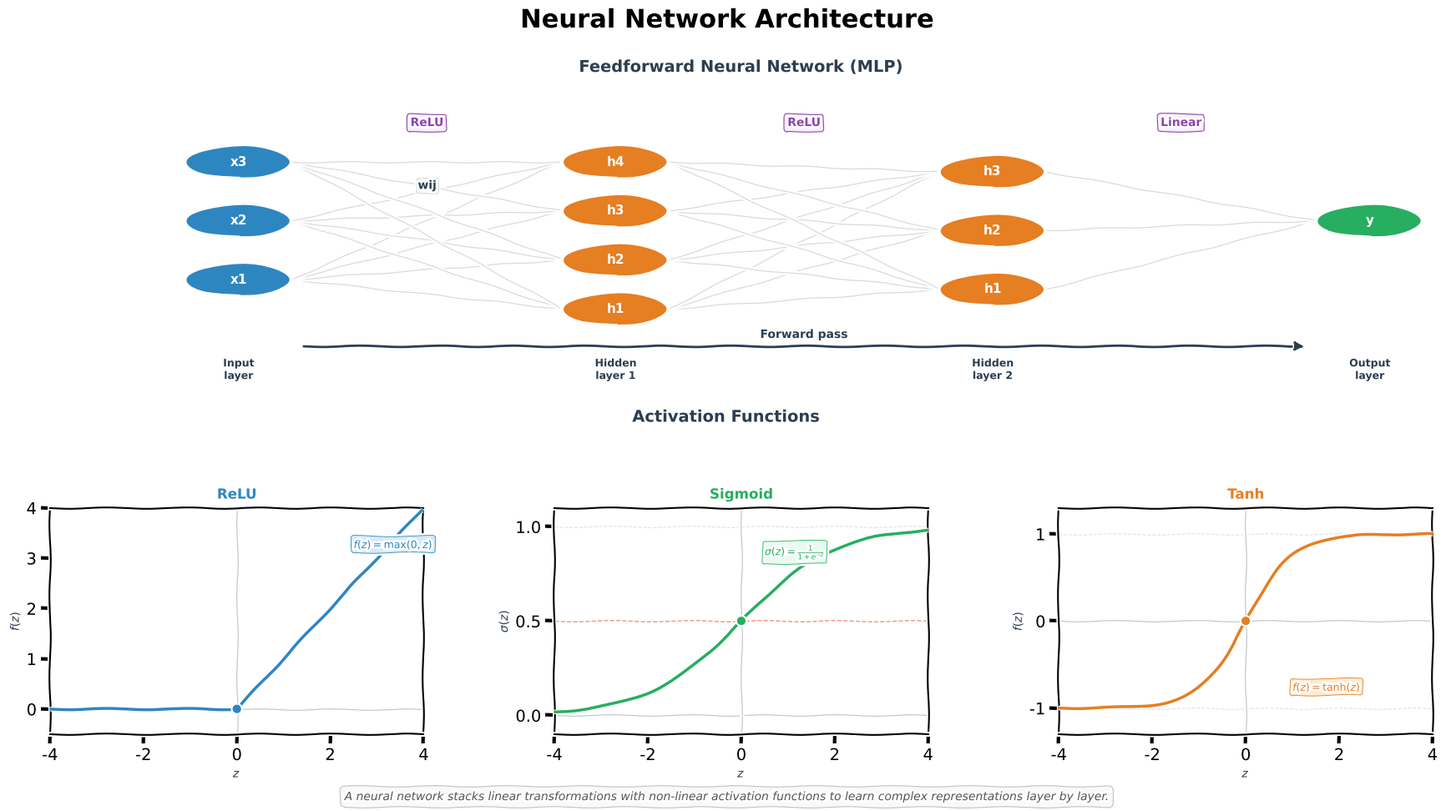

Reproduce this figure in Python.
"""Generate ch4 Network architecture.png — MLP diagram + activation functions."""
import matplotlib
matplotlib.use("Agg")
import matplotlib.pyplot as plt
import matplotlib.patches as mpatches
from matplotlib.patches import FancyBboxPatch
import numpy as np

# ── hand-drawn style ─────────────────────────────────────────────────
plt.xkcd(scale=0.8, length=100, randomness=2)

fig = plt.figure(figsize=(18, 10), facecolor="white")
fig.suptitle("Neural Network Architecture", fontsize=22, fontweight="bold", y=0.97)

# ── Layout: top row = MLP, bottom row = 3 activation plots ──────────
gs = fig.add_gridspec(2, 3, hspace=0.50, wspace=0.35,
                      left=0.05, right=0.97, top=0.88, bottom=0.10,
                      height_ratios=[1.3, 1])

ax_mlp = fig.add_subplot(gs[0, :])   # full-width top
ax_relu = fig.add_subplot(gs[1, 0])
ax_sig  = fig.add_subplot(gs[1, 1])
ax_tanh = fig.add_subplot(gs[1, 2])

# ── Colors ───────────────────────────────────────────────────────────
BLUE   = "#2E86C1"
ORANGE = "#E67E22"
GREEN  = "#27AE60"
PURPLE = "#8E44AD"
DARK   = "#2C3E50"
GREY   = "#BDC3C7"

# ════════════════════════════════════════════════════════════════════
# PANEL 1 — MLP Architecture
# ════════════════════════════════════════════════════════════════════
ax_mlp.set_xlim(-0.5, 10.5)
ax_mlp.set_ylim(-1.5, 6.0)
ax_mlp.axis("off")
ax_mlp.set_title("Feedforward Neural Network (MLP)", fontsize=14,
                  fontweight="bold", pad=10, color=DARK)

# Layer definitions: x-position, node y-positions, color, labels, layer name
layers = [
    (1.0,  [1.0, 2.5, 4.0],              BLUE,   ["x1", "x2", "x3"],            "Input\nlayer"),
    (4.0,  [0.25, 1.5, 2.75, 4.0],       ORANGE, ["h1", "h2", "h3", "h4"],      "Hidden\nlayer 1"),
    (7.0,  [0.75, 2.25, 3.75],           ORANGE, ["h1", "h2", "h3"],            "Hidden\nlayer 2"),
    (10.0, [2.5],                          GREEN,  ["y"],                          "Output\nlayer"),
]

node_radius = 0.42

# To render clean text inside nodes, we clear the xkcd path effects
import matplotlib.patheffects as pe

# Draw edges first (behind nodes)
for li in range(len(layers) - 1):
    x1, ys1, _, _, _ = layers[li]
    x2, ys2, _, _, _ = layers[li + 1]
    for y1 in ys1:
        for y2 in ys2:
            ax_mlp.plot([x1 + node_radius, x2 - node_radius], [y1, y2],
                        "-", color=GREY, lw=0.9, alpha=0.6, zorder=1)

# Weight annotation on one edge
ax_mlp.annotate("wij",
                xy=(2.5, 3.25), fontsize=10, color=DARK,
                fontweight="bold", ha="center", va="bottom",
                bbox=dict(boxstyle="round,pad=0.15", facecolor="white",
                          edgecolor=GREY, lw=0.6, alpha=0.85))

# Draw nodes
for lx, ys, color, labels_list, layer_name in layers:
    for y, lbl in zip(ys, labels_list):
        circle = plt.Circle((lx, y), node_radius, facecolor=color,
                            edgecolor="white", lw=2, zorder=3)
        ax_mlp.add_patch(circle)
        txt = ax_mlp.text(lx, y, lbl, ha="center", va="center",
                    fontsize=11, color="white", fontweight="bold", zorder=4)
        txt.set_path_effects([])
    # Layer label below
    mid_y = np.mean(ys)
    ax_mlp.text(lx, -1.0, layer_name, ha="center", va="top",
                fontsize=9, color=DARK, fontweight="bold")

# Activation annotations between layers
act_info = [
    (layers[0], layers[1], "ReLU"),
    (layers[1], layers[2], "ReLU"),
    (layers[2], layers[3], "Linear"),
]
for (lx1, _, _, _, _), (lx2, _, _, _, _), act_label in act_info:
    mid_x = (lx1 + lx2) / 2
    ax_mlp.text(mid_x, 5.0, act_label, ha="center", va="center",
                fontsize=10, color=PURPLE, fontweight="bold",
                bbox=dict(boxstyle="round,pad=0.25", facecolor="#F5EEF8",
                          edgecolor=PURPLE, lw=0.8))

# Forward pass arrow
ax_mlp.annotate("", xy=(9.5, -0.7), xytext=(1.5, -0.7),
                arrowprops=dict(arrowstyle="-|>", color=DARK, lw=2,
                                mutation_scale=16))
ax_mlp.text(5.5, -0.55, "Forward pass", ha="center", va="bottom",
            fontsize=10, color=DARK, fontweight="bold")

# ════════════════════════════════════════════════════════════════════
# PANEL 2 — Activation Functions
# ════════════════════════════════════════════════════════════════════
x = np.linspace(-4, 4, 200)

# --- ReLU ---
ax_relu.set_title("ReLU", fontsize=12, fontweight="bold", color=BLUE, pad=8)
relu = np.maximum(0, x)
ax_relu.plot(x, relu, color=BLUE, lw=2.5, zorder=3)
ax_relu.axhline(0, color=GREY, lw=0.8, zorder=1)
ax_relu.axvline(0, color=GREY, lw=0.8, zorder=1)
ax_relu.set_xlabel("$z$", fontsize=10, color=DARK)
ax_relu.set_ylabel("$f(z)$", fontsize=10, color=DARK)
ax_relu.set_xlim(-4, 4)
ax_relu.set_ylim(-0.5, 4)
ax_relu.set_xticks([-4, -2, 0, 2, 4])
ax_relu.set_yticks([0, 1, 2, 3, 4])
ax_relu.text(2.5, 3.2, "$f(z) = \\max(0, z)$", fontsize=9, color=BLUE,
             fontweight="bold",
             bbox=dict(boxstyle="round,pad=0.2", facecolor="#D6EAF8",
                       edgecolor=BLUE, lw=0.6))
# Mark the kink at origin
ax_relu.plot(0, 0, "o", color=BLUE, markersize=6, zorder=4)

# --- Sigmoid ---
ax_sig.set_title("Sigmoid", fontsize=12, fontweight="bold", color=GREEN, pad=8)
sigmoid = 1 / (1 + np.exp(-x))
ax_sig.plot(x, sigmoid, color=GREEN, lw=2.5, zorder=3)
ax_sig.axhline(0, color=GREY, lw=0.8, zorder=1)
ax_sig.axhline(0.5, color="#E74C3C", lw=1, ls="--", zorder=2, alpha=0.6)
ax_sig.axhline(1, color=GREY, lw=0.8, ls="--", zorder=1, alpha=0.5)
ax_sig.axvline(0, color=GREY, lw=0.8, zorder=1)
ax_sig.set_xlabel("$z$", fontsize=10, color=DARK)
ax_sig.set_ylabel("$\\sigma(z)$", fontsize=10, color=DARK)
ax_sig.set_xlim(-4, 4)
ax_sig.set_ylim(-0.1, 1.1)
ax_sig.set_xticks([-4, -2, 0, 2, 4])
ax_sig.set_yticks([0, 0.5, 1.0])
ax_sig.text(0.5, 0.85, "$\\sigma(z) = \\frac{1}{1+e^{-z}}$", fontsize=9,
            color=GREEN, fontweight="bold",
            bbox=dict(boxstyle="round,pad=0.2", facecolor="#EAFAF1",
                      edgecolor=GREEN, lw=0.6))
ax_sig.plot(0, 0.5, "o", color=GREEN, markersize=6, zorder=4)

# --- Tanh ---
ax_tanh.set_title("Tanh", fontsize=12, fontweight="bold", color=ORANGE, pad=8)
tanh = np.tanh(x)
ax_tanh.plot(x, tanh, color=ORANGE, lw=2.5, zorder=3)
ax_tanh.axhline(0, color=GREY, lw=0.8, zorder=1)
ax_tanh.axhline(1, color=GREY, lw=0.8, ls="--", zorder=1, alpha=0.5)
ax_tanh.axhline(-1, color=GREY, lw=0.8, ls="--", zorder=1, alpha=0.5)
ax_tanh.axvline(0, color=GREY, lw=0.8, zorder=1)
ax_tanh.set_xlabel("$z$", fontsize=10, color=DARK)
ax_tanh.set_ylabel("$f(z)$", fontsize=10, color=DARK)
ax_tanh.set_xlim(-4, 4)
ax_tanh.set_ylim(-1.3, 1.3)
ax_tanh.set_xticks([-4, -2, 0, 2, 4])
ax_tanh.set_yticks([-1, 0, 1])
ax_tanh.text(1.0, -0.8, "$f(z) = \\tanh(z)$", fontsize=9, color=ORANGE,
             fontweight="bold",
             bbox=dict(boxstyle="round,pad=0.2", facecolor="#FDEBD0",
                       edgecolor=ORANGE, lw=0.6))
ax_tanh.plot(0, 0, "o", color=ORANGE, markersize=6, zorder=4)

# ── Shared section label for activation row ─────────────────────────
fig.text(0.5, 0.48, "Activation Functions",
         ha="center", va="center", fontsize=14, fontweight="bold", color=DARK)

# ── Shared caption ──────────────────────────────────────────────────
fig.text(0.5, 0.025,
         "A neural network stacks linear transformations with non-linear "
         "activation functions to learn complex representations layer by layer.",
         ha="center", va="center", fontsize=10, color="#555", style="italic",
         bbox=dict(boxstyle="round,pad=0.4", facecolor="#F8F9F9",
                   edgecolor="#BDC3C7", lw=0.8))

out = r"c:\repos\AI learning\ai-portfolio\notes\ML\ch04-neural-networks\img\ch4 Network architecture.png"
plt.savefig(out, dpi=150, bbox_inches="tight", facecolor="white")
print(f"Saved -> {out}")
